Run: headless pygame with SDL's dummy video driver; simulated clock (each Clock.tick advances the game by its frame time, no real sleeping); random seed 0; keys injected as events and as key.get_pressed() state; mouse plan: one left click at the window centre at the start of phase 2, then a move to the lower-right quarter at the start of phase 3.
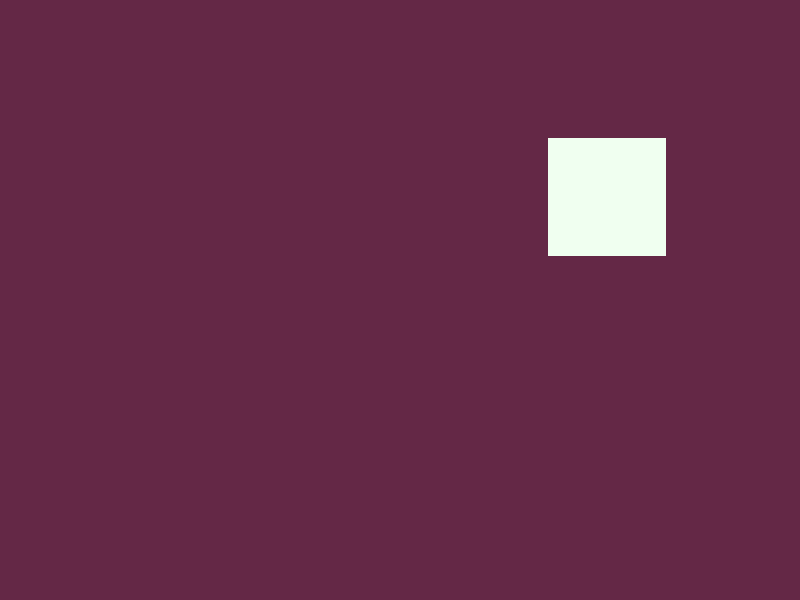
Frame 1 of 4 · flips 1–60 · no input
Frame 2 of 4 · flips 61–180 · clicked the window centre · tapped SPACE, RETURN · held RIGHT (→), D · screen unchanged from frame 1, image omitted
Frame 3 of 4 · flips 181–300 · moved the mouse to the lower-right quarter · held DOWN (↓), S · screen unchanged from frame 2, image omitted
Frame 4 of 4 · flips 301–420 · held LEFT (←), A, UP (↑), W · screen unchanged from frame 3, image omitted

The pygame program that drew these frames:

import pygame
from random import randint
import time

game_data={'width':800,'height':600,'jeu_en_cours':True,'clic':False, 'cycle':0,'cycle_lenght':600,'resultat':None}

pygame.init() #lancement de pygame

maPolice = pygame.font.SysFont('arial', 30) #Chargement de la police dans la variable maPolice
texteGagne = maPolice.render("Gagné",  1, (0,255,255))#Creation de l'étiquette "Gagné"
textePerdu = maPolice.render("Perdu",  1, (0,255,255))#Creation de l'étiquette "Perdu"

monEcran=pygame.display.set_mode((game_data['width'] ,game_data['height'])) #Affichage de la fenêtre

while game_data['jeu_en_cours']==True:
	
	if game_data['resultat']==None:
		pygame.display.update()
	#Rafraichissement de la fenêtre
	monEcran.fill((100,40,70))

	
	if game_data['cycle']%game_data['cycle_lenght']==0:
		cote=randint(20,200)
		posx=randint(cote,game_data['width']-cote)# width est la largeur de la fenétre
		posy=randint(cote,game_data['height']-cote)# height est la hauteur de la fenetre

	pygame.draw.rect(monEcran,(240,255,240),(posx,posy,cote,cote))
	
	mouseX,mouseY=pygame.mouse.get_pos()
	if game_data["clic"]:
		if mouseX>posx and mouseX<posx+cote and mouseY>posy and mouseY<posy+cote:
			game_data['resultat']=True
		else:
			game_data['resultat']=False

	#else:
	#	monEcran.blit(textePerdu,(game_data['width']%,game_data['height']%2))

	game_data['cycle']+=1 # Icrément de 1 à chaque itération du while

	# Gestions des évènements
	for evenement in pygame.event.get():
		if evenement.type == pygame.QUIT:
			pygame.quit()
			game_data['jeu_en_cours']=False
		
		if evenement.type==pygame.MOUSEBUTTONDOWN:#L'evénement est un clic sur la souris
			game_data['clic']=True
		else:
			game_data['clic']=False

	if game_data['resultat']==True:
		monEcran.blit(texteGagne, (game_data['width']*0.5,game_data['height']*0.5))
		pygame.display.update()
	elif game_data['resultat'] == False:
		monEcran.blit(textePerdu, (game_data['width']*0.5,game_data['height']*0.5))
